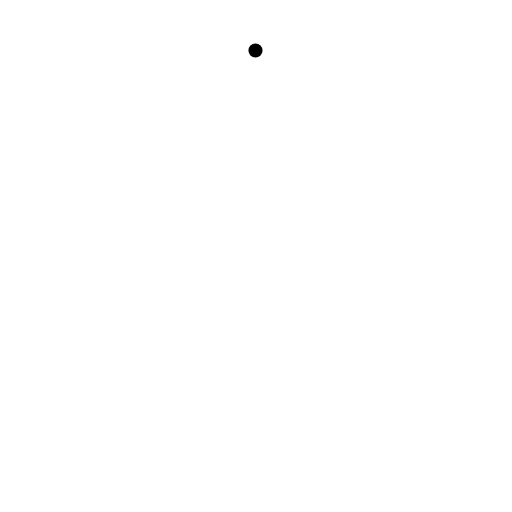
t = 0.00 s
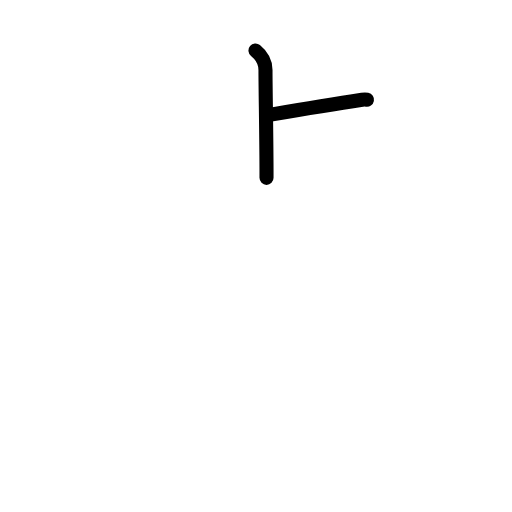
t = 1.63 s
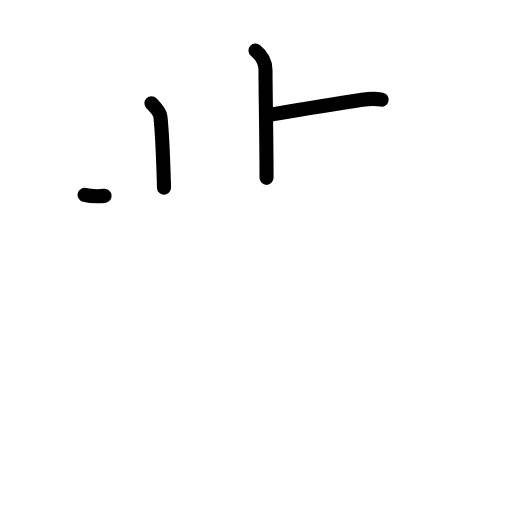
t = 3.17 s
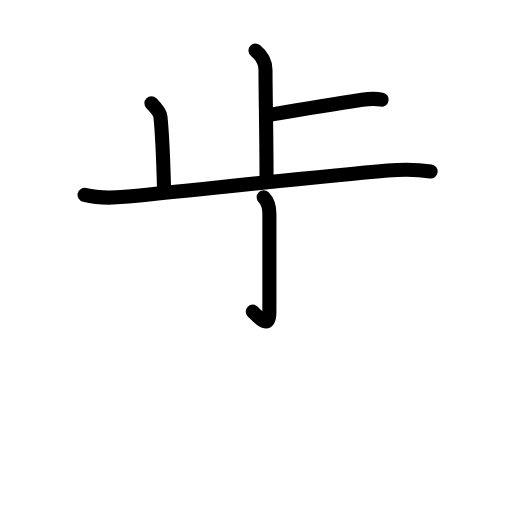
t = 4.83 s
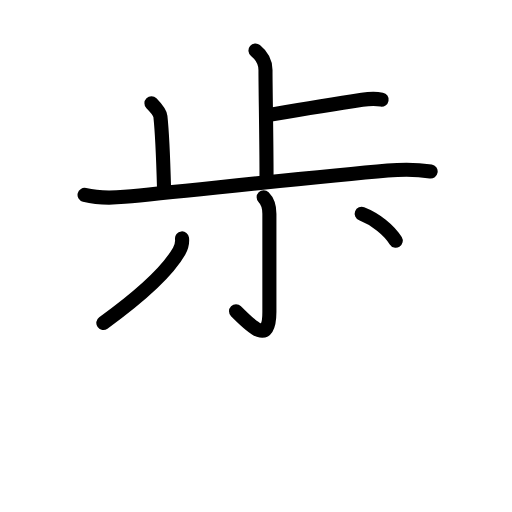
t = 6.50 s
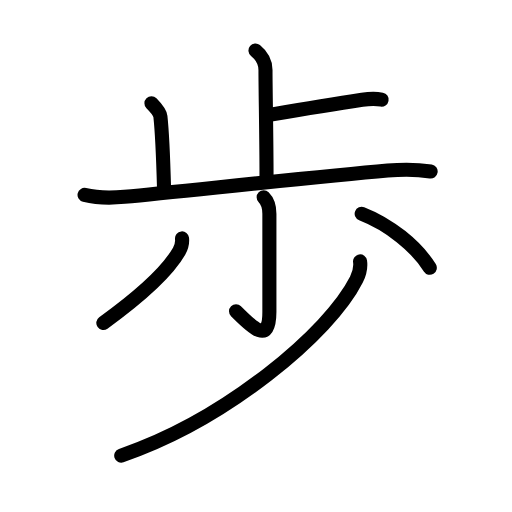
t = 8.00 s

The animated SVG that drew these frames (rendered in a browser with its animation timeline set to each time). Animation: 24 SMIL elements (animate=24); one cycle of 8.00 s.

<?xml version="1.0" encoding="UTF-8"?>
<!--
AniKanjiVG is licensed by CC-BY-SA Paul C. Sommerhoff (https://bitbucket.org/sommerhoff/anikanjivg).
AniKanjiVG uses KanjiVG which is licensed by CC-BY-SA Ulrich Apel (http://kanjivg.tagaini.net).
See also http://creativecommons.org/licenses/by-sa/3.0/
-->
<svg xmlns:kvg='http://kanjivg.tagaini.net' xmlns='http://www.w3.org/2000/svg' width='109' height='109' viewBox='0 0 109 109' style='fill:none;stroke:#000000;stroke-width:3;stroke-linecap:round;stroke-linejoin:round;' id="kvg:kanji_06b69"><g id="kvg:06b69" kvg:element="歩"><g id="kvg:06b69-g1" kvg:element="止" kvg:position="top" kvg:radical="general"><g id="kvg:06b69-g2" kvg:element="卜" kvg:original="ト"><path id="kvg:06b69-s1" kvg:type="㇑a" d="M54.39,10.75c1.37,1.12,2.13,2.5,2.13,4.14c0,4.86,0.22,13.86,0.22,22.97"><animate attributeName="d" begin="0.0s" dur="0.5s" from="M54.39,10.75C54.39,10.75,54.39,10.75,54.39,10.75" to="M54.39,10.75c1.37,1.12,2.13,2.5,2.13,4.14" />
<animate attributeName="d" begin="0.5s" dur="0.5s" from="M54.39,10.75c1.37,1.12,2.13,2.5,2.13,4.14c0,0,0,0,0,0,0" to="M54.39,10.75c1.37,1.12,2.13,2.5,2.13,4.14c0,4.86,0.22,13.86,0.22,22.97" />
</path>
<path id="kvg:06b69-s2" kvg:type="㇐b/㇔" d="M57.65,24.41c8.23-1.41,12.73-2.16,19.44-3.17c1.66-0.25,3.1-0.24,4.15-0.04"><animate attributeName="d" begin="1.0s" dur="0.5s" from="M57.65,24.41C57.65,24.41,57.65,24.41,57.65,24.41" to="M57.65,24.41c8.23-1.41,12.73-2.16,19.44-3.17" />
<animate attributeName="d" begin="1.5s" dur="0.5s" from="M57.65,24.41c8.23-1.41,12.73-2.16,19.44-3.17c0,0,0,0,0,0,0" to="M57.65,24.41c8.23-1.41,12.73-2.16,19.44-3.17c1.66-0.25,3.1-0.24,4.15-0.04" />
<animate attributeName="d" begin="0s" dur="1.0s" from="M-100,-100" to="M-100,-100" />
</path>
</g>
<path id="kvg:06b69-s3" kvg:type="㇑a" d="M32.24,21.98c0.76,0.77,1.81,1.92,1.91,2.81c0.35,3.2,0.6,9.08,0.77,15.17"><animate attributeName="d" begin="2.0s" dur="0.5s" from="M32.24,21.98C32.24,21.98,32.24,21.98,32.24,21.98" to="M32.24,21.98c0.76,0.77,1.81,1.92,1.91,2.81" />
<animate attributeName="d" begin="2.5s" dur="0.5s" from="M32.24,21.98c0.76,0.77,1.81,1.92,1.91,2.81c0,0,0,0,0,0,0" to="M32.24,21.98c0.76,0.77,1.81,1.92,1.91,2.81c0.35,3.2,0.6,9.08,0.77,15.17" />
<animate attributeName="d" begin="0s" dur="2.0s" from="M-100,-100" to="M-100,-100" />
</path>
<path id="kvg:06b69-s4" kvg:type="㇐" d="M18,41.5c2.84,0.69,5.62,0.68,8.51,0.4c14.37-1.4,40.92-4.27,56.01-5.59c3.09-0.27,6.08-0.29,9.16,0.19"><animate attributeName="d" begin="3.0s" dur="0.3333333333333333s" from="M18,41.5C18,41.5,18,41.5,18,41.5" to="M18,41.5c2.84,0.69,5.62,0.68,8.51,0.4" />
<animate attributeName="d" begin="3.3333333333333335s" dur="0.3333333333333333s" from="M18,41.5c2.84,0.69,5.62,0.68,8.51,0.4c0,0,0,0,0,0,0" to="M18,41.5c2.84,0.69,5.62,0.68,8.51,0.4c14.37-1.4,40.92-4.27,56.01-5.59" />
<animate attributeName="d" begin="3.6666666666666665s" dur="0.3333333333333333s" from="M18,41.5c2.84,0.69,5.62,0.68,8.51,0.4c14.37-1.4,40.92-4.27,56.01-5.59c0,0,0,0,0,0,0" to="M18,41.5c2.84,0.69,5.62,0.68,8.51,0.4c14.37-1.4,40.92-4.27,56.01-5.59c3.09-0.27,6.08-0.29,9.16,0.19" />
<animate attributeName="d" begin="0s" dur="3.0s" from="M-100,-100" to="M-100,-100" />
</path>
</g>
<g id="kvg:06b69-g3" kvg:element="少" kvg:position="bottom"><g id="kvg:06b69-g4" kvg:element="小"><path id="kvg:06b69-s5" kvg:type="㇚" d="M56.13,42c0.75,0.75,1.22,1.99,1.22,3.5c0,8.5,0,18.47,0,20.94c0,7.06-3.73,3.18-7.1-0.19"><animate attributeName="d" begin="4.0s" dur="0.3333333333333333s" from="M56.13,42C56.13,42,56.13,42,56.13,42" to="M56.13,42c0.75,0.75,1.22,1.99,1.22,3.5" />
<animate attributeName="d" begin="4.333333333333333s" dur="0.3333333333333333s" from="M56.13,42c0.75,0.75,1.22,1.99,1.22,3.5c0,0,0,0,0,0,0" to="M56.13,42c0.75,0.75,1.22,1.99,1.22,3.5c0,8.5,0,18.47,0,20.94" />
<animate attributeName="d" begin="4.666666666666667s" dur="0.3333333333333333s" from="M56.13,42c0.75,0.75,1.22,1.99,1.22,3.5c0,8.5,0,18.47,0,20.94c0,0,0,0,0,0,0" to="M56.13,42c0.75,0.75,1.22,1.99,1.22,3.5c0,8.5,0,18.47,0,20.94c0,7.06-3.73,3.18-7.1-0.19" />
<animate attributeName="d" begin="0s" dur="4.0s" from="M-100,-100" to="M-100,-100" />
</path>
<path id="kvg:06b69-s6" kvg:type="㇒" d="M38.75,50.75c0.12,1.1-0.06,1.76-0.62,2.73C35.6,57.9,29.25,63.5,22,68.75"><animate attributeName="d" begin="5.0s" dur="0.5s" from="M38.75,50.75C38.75,50.75,38.75,50.75,38.75,50.75" to="M38.75,50.75c0.12,1.1-0.06,1.76-0.62,2.73" />
<animate attributeName="d" begin="5.5s" dur="0.5s" from="M38.75,50.75c0.12,1.1-0.06,1.76-0.62,2.73c0,0,0,0,0,0,0" to="M38.75,50.75c0.12,1.1-0.06,1.76-0.62,2.73C35.6,57.9,29.25,63.5,22,68.75" />
<animate attributeName="d" begin="0s" dur="5.0s" from="M-100,-100" to="M-100,-100" />
</path>
<path id="kvg:06b69-s7" kvg:type="㇔" d="M77,45.5c5.88,2.29,11.62,6.88,14.5,11.51"><animate attributeName="d" begin="6.0s" dur="1.0s" from="M77,45.5C77,45.5,77,45.5,77,45.5" to="M77,45.5c5.88,2.29,11.62,6.88,14.5,11.51" />
<animate attributeName="d" begin="0s" dur="6.0s" from="M-100,-100" to="M-100,-100" />
</path>
</g>
<g id="kvg:06b69-g5" kvg:element="丿"><path id="kvg:06b69-s8" kvg:type="㇒" d="M76.65,55.64c0.14,0.97-0.09,2.53-0.78,3.91C70.15,70.94,48.14,89.35,25.81,97"><animate attributeName="d" begin="7.0s" dur="0.5s" from="M76.65,55.64C76.65,55.64,76.65,55.64,76.65,55.64" to="M76.65,55.64c0.14,0.97-0.09,2.53-0.78,3.91" />
<animate attributeName="d" begin="7.5s" dur="0.5s" from="M76.65,55.64c0.14,0.97-0.09,2.53-0.78,3.91c0,0,0,0,0,0,0" to="M76.65,55.64c0.14,0.97-0.09,2.53-0.78,3.91C70.15,70.94,48.14,89.35,25.81,97" />
<animate attributeName="d" begin="0s" dur="7.0s" from="M-100,-100" to="M-100,-100" />
</path>
</g>
</g>
</g>
</svg>
